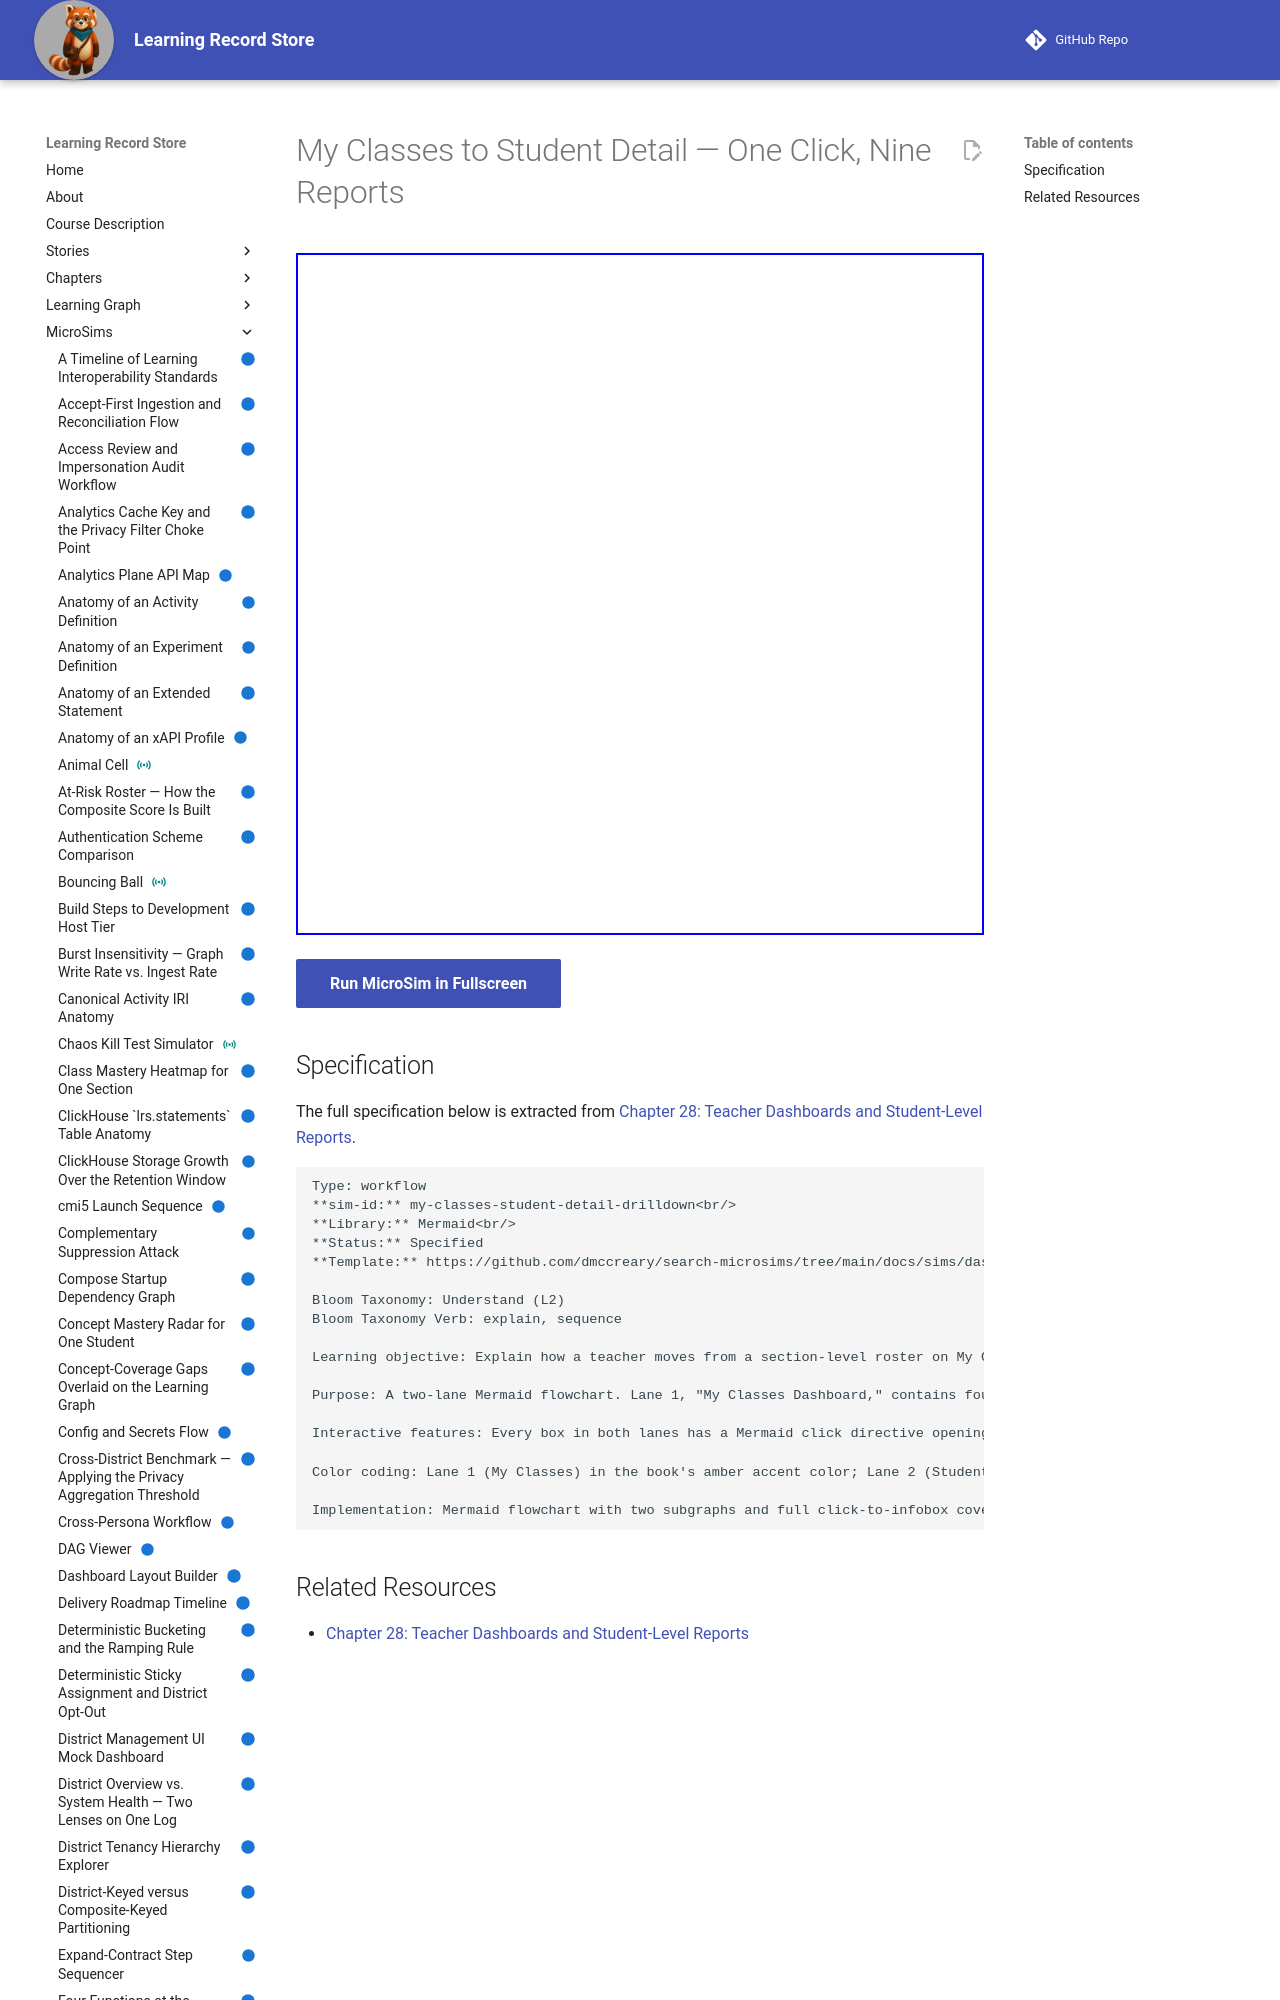

repository: dmccreary/learning-record-store · page: sims/my-classes-student-detail-drilldown/index.html · generator: mkdocs

---
title: My Classes to Student Detail — One Click, Nine Reports
description: Explain how a teacher moves from a section-level roster on My Classes to a single student's nine-report Student Detail view, carrying filter context (the selected date range and textbook version) across the click.
status: implemented
library: Mermaid
bloom_level: Understand (L2)
---

# My Classes to Student Detail — One Click, Nine Reports



<iframe src="main.html" width="100%" height="682"></iframe>

[Run MicroSim in Fullscreen](main.html){ .md-button .md-button--primary }
